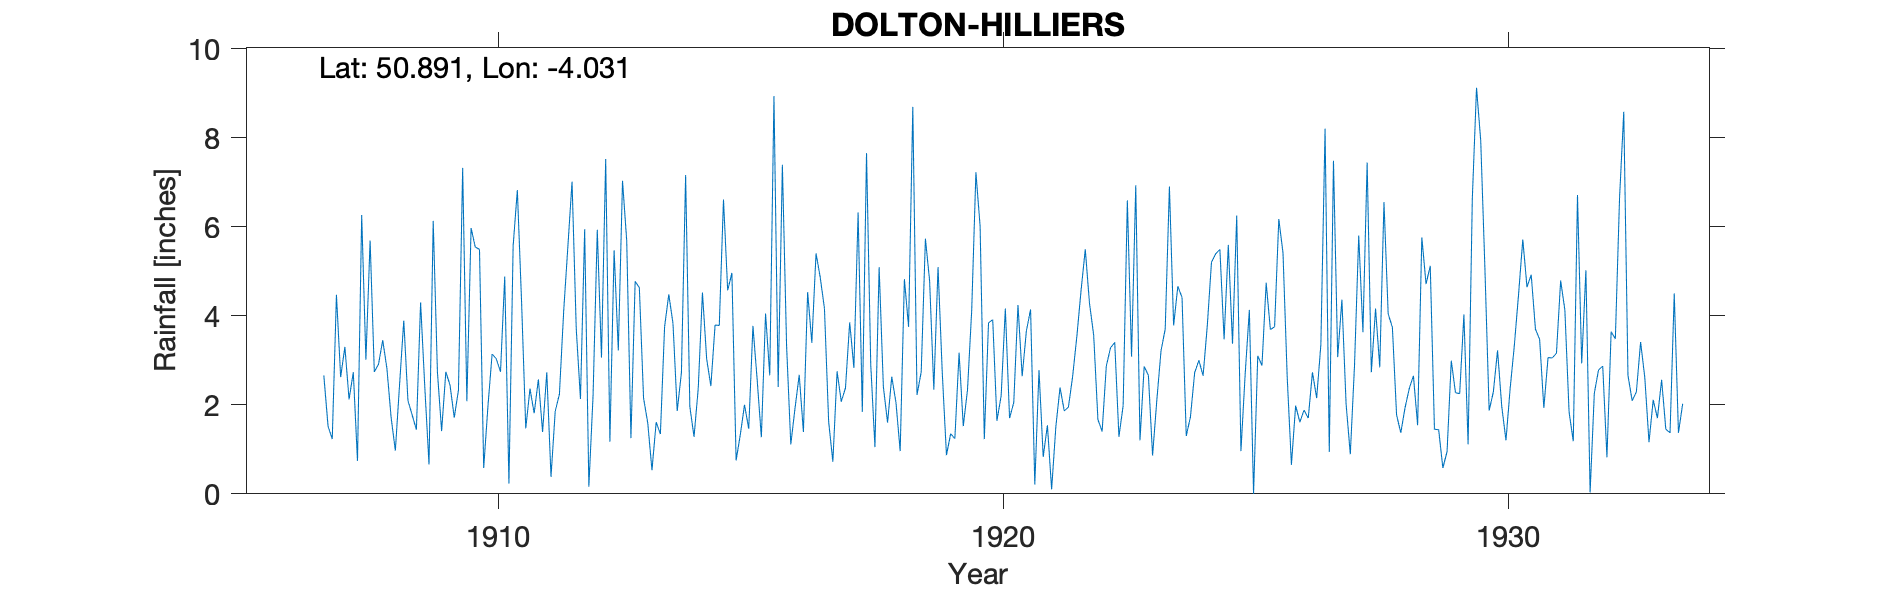

Data behind this chart, as committed beside it:
DOLTON-HILLIERS, , , , , , , , , , , , , , , , , , , , , , , 
Grid ref, SS572121, Long, -4.031, Lat, 50.89, Elevation, 380, ft, , , , , , , , , , , , , , , 
Station no, 1854, , , , , , , , , , , , , , , , , , , , , , 
, 1900, 1901, 1902, 1903, 1904, 1905, 1906, 1907, 1908, 1909, 1910, 1911, 1912, 1913, 1914, 1915, 1916, 1917, 1918, 1919, 1920, 1921, 1922
January, , , , , , , 5.67, 2.66, 2.74, 2.4, 5.54, 1.47, 3.71, 5.68, 1.86, 4.57, 2.4, 1.62, 5.09, 4.78, 6.01, 4.14, 4.57
February, , , , , , , , 1.52, 2.91, 0.66, 5.49, 2.36, 2.13, 1.25, 2.72, 4.96, 7.39, 0.72, 2.41, 2.34, 1.23, 0.21, 5.49
March, , , , , , , , 1.23, 3.45, 6.13, 0.58, 1.81, 5.94, 4.77, 7.16, 0.75, 3.32, 2.75, 1.6, 5.09, 3.84, 2.78, 4.28
April, , , , , , , , 4.47, 2.81, 2.74, 1.95, 2.57, 0.16, 4.63, 1.96, 1.33, 1.11, 2.07, 2.63, 2.73, 3.91, 0.83, 3.56
May, , , , , , , , 2.62, 1.71, 1.41, 3.14, 1.39, 2.21, 2.15, 1.28, 2, 1.92, 2.38, 2.05, 0.87, 1.64, 1.54, 1.67
June, , , , , , , , 3.3, 0.97, 2.74, 3.03, 2.73, 5.93, 1.59, 2.37, 1.46, 2.67, 3.85, 0.96, 1.35, 2.2, 0.1, 1.4
July, , , , , , , , 2.12, 2.45, 2.44, 2.74, 0.38, 3.06, 0.53, 4.52, 3.77, 1.39, 2.83, 4.82, 1.24, 4.16, 1.5, 2.87
August, , , , , , , , 2.73, 3.89, 1.71, 4.88, 1.85, 7.52, 1.61, 3.03, 2.57, 4.53, 6.32, 3.75, 3.17, 1.7, 2.39, 3.28
September, , , , , , , , 0.74, 2.09, 2.33, 0.23, 2.24, 1.17, 1.34, 2.42, 1.27, 3.39, 1.84, 8.69, 1.52, 2.05, 1.86, 3.4
October, , , , , , , , 6.26, 1.77, 7.32, 5.57, 4.08, 5.47, 3.75, 3.79, 4.05, 5.4, 7.65, 2.22, 2.33, 4.24, 1.95, 1.28
November, , , , , , , , 3.01, 1.44, 2.08, 6.82, 5.54, 3.22, 4.48, 3.78, 2.66, 4.86, 2.91, 2.74, 4.11, 2.64, 2.64, 1.98
December, , , , , , , , 5.69, 4.3, 5.97, 4.32, 7.01, 7.03, 3.82, 6.61, 8.93, 4.16, 1.05, 5.73, 7.22, 3.66, 3.54, 6.59
Total, , , , , , , , 36.35, 30.53, 37.93, 44.29, 33.43, 47.55, 35.6, 41.5, 38.32, 42.54, 35.99, 42.69, 36.75, 37.28, 23.48, 40.37
Exact location unknown – assumed house w…, , , , , , , , , , , , , , , , , , , , , , , 
Distance to house changed several times …, , , , , , , , , , , , , , , , , , , , , , , 
